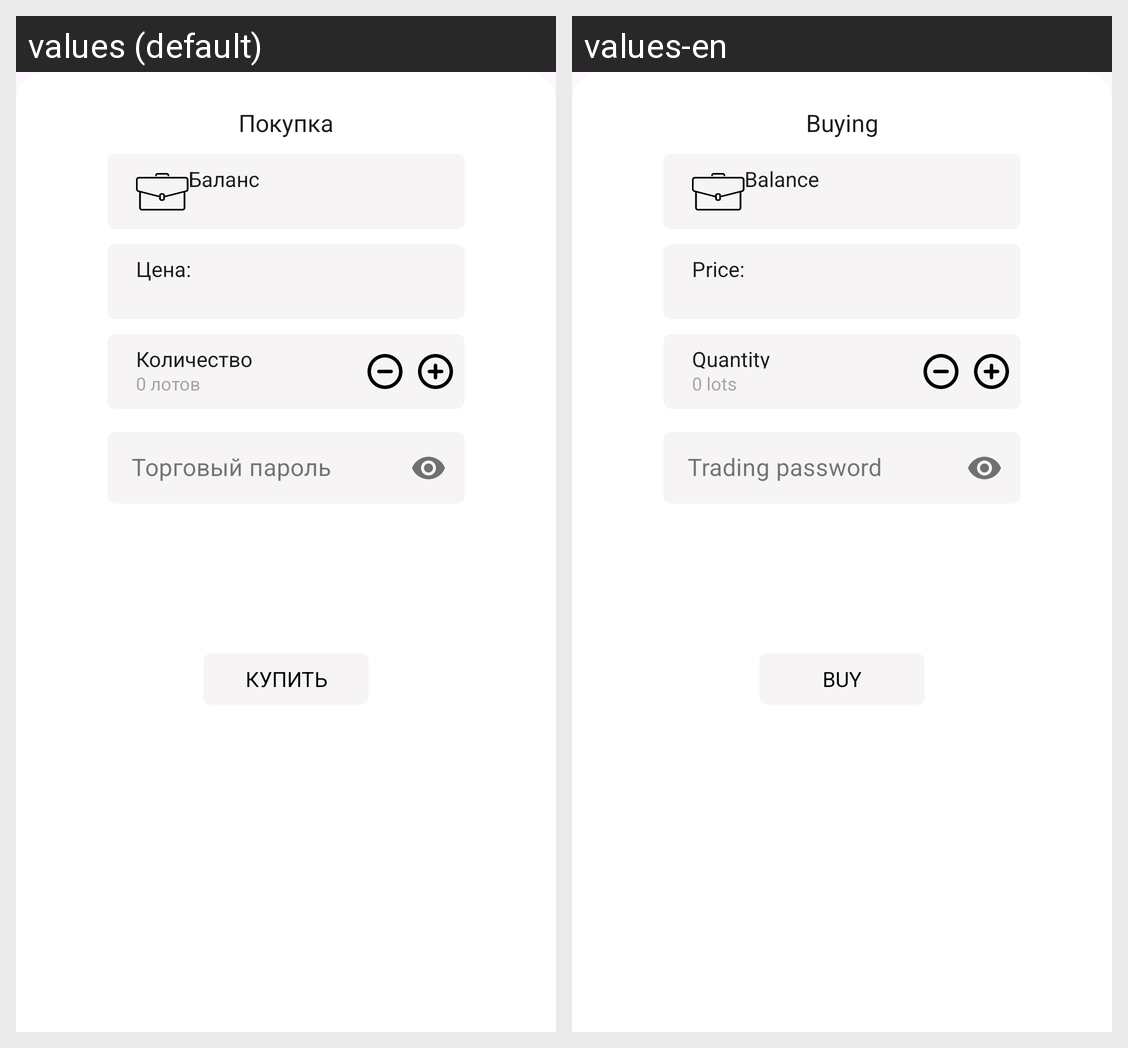

The same Android screen rendered under two of its app's locales, left to right. List the strings drawn on it with the default value and each locale's translation.
Android screen res/layout/buy_dialog.xml rendered under 2 locales, left to right: values (default), values-en. Device: Nexus 5 (rendered at 1080×1920; each locale shown at half size, 540×960, under a caption strip naming it); theme Theme.Surf.
Strings drawn on this screen, with the default value and each locale's value (text and hints the layout hard-codes, and strings that could not be matched under every locale, appear in the picture but are not listed):

buy_security_paper
  values: Покупка
  values-en: Buying

number
  values: Количество
  values-en: Quantity

number_lots
  values: 0 лотов
  values-en: 0 lots

price_name
  values: Цена:
  values-en: Price:

balance
  values: Баланс
  values-en: Balance

buy
  values: Купить
  values-en: Buy

trading_password
  values: Торговый пароль
  values-en: Trading password
